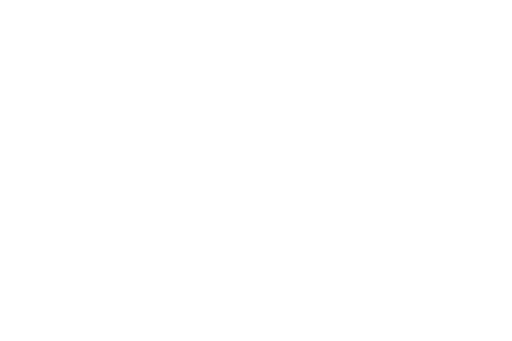
t = 0.00 s
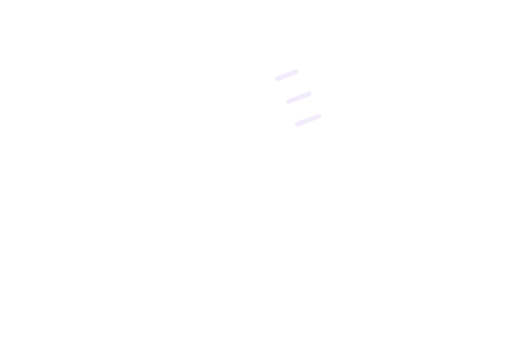
t = 0.52 s
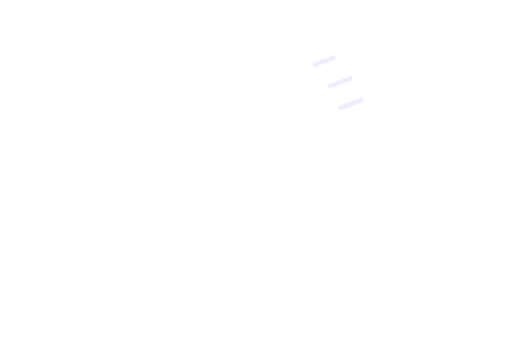
t = 1.04 s
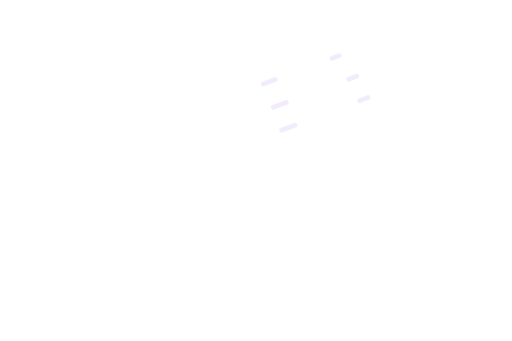
t = 1.56 s
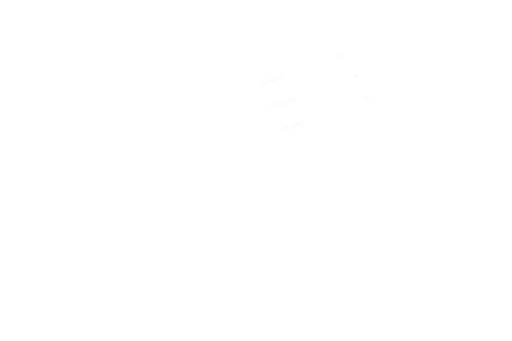
t = 2.08 s
t = 2.60 s: frame unchanged from t = 0.00 s, image omitted

The animated SVG that drew these frames (rendered in a browser with its animation timeline set to each time). Animation: 4 CSS @keyframes rules; one cycle of 2.60 s.

<svg xmlns="http://www.w3.org/2000/svg" viewBox="0 0 1536 1024" fill="none" aria-hidden="true"><style>
path{stroke:#9b83bb;stroke-width:7;stroke-linecap:round;opacity:0;animation-duration:2.6s;animation-iteration-count:1;animation-fill-mode:both}
.flow{stroke-dasharray:18 82;animation-name:flow}
.steam{animation-name:steam;stroke-width:6}
.wind{stroke-dasharray:28 72;animation-name:wind;stroke-width:5}
.sheen{stroke:#eee7fb;stroke-width:14;stroke-dasharray:25 75;animation-name:flow}
.lamp{stroke:#e1d4f6;stroke-width:13;animation-name:lamp}
@keyframes lamp{0%,100%{opacity:0}20%,65%{opacity:1}}
@keyframes flow{0%{opacity:0;stroke-dashoffset:25}15%,70%{opacity:.8}90%,100%{opacity:0;stroke-dashoffset:-100}}
@keyframes steam{0%{opacity:0;transform:translateY(16px)}25%,55%{opacity:.55}100%{opacity:0;transform:translateY(-45px)}}
@keyframes wind{0%{opacity:0;stroke-dashoffset:35;transform:translateX(-15px)}25%,55%{opacity:.65}100%{opacity:0;stroke-dashoffset:-100;transform:translateX(25px)}}
@media(prefers-reduced-motion:reduce){path{animation:none!important;opacity:0!important}}
</style><path class="sheen" pathLength="100" d="M790 252 L1018 167"/><path class="sheen" pathLength="100" d="M820 322 L1070 229"/><path class="sheen" pathLength="100" d="M845 391 L1104 293"/></svg>
